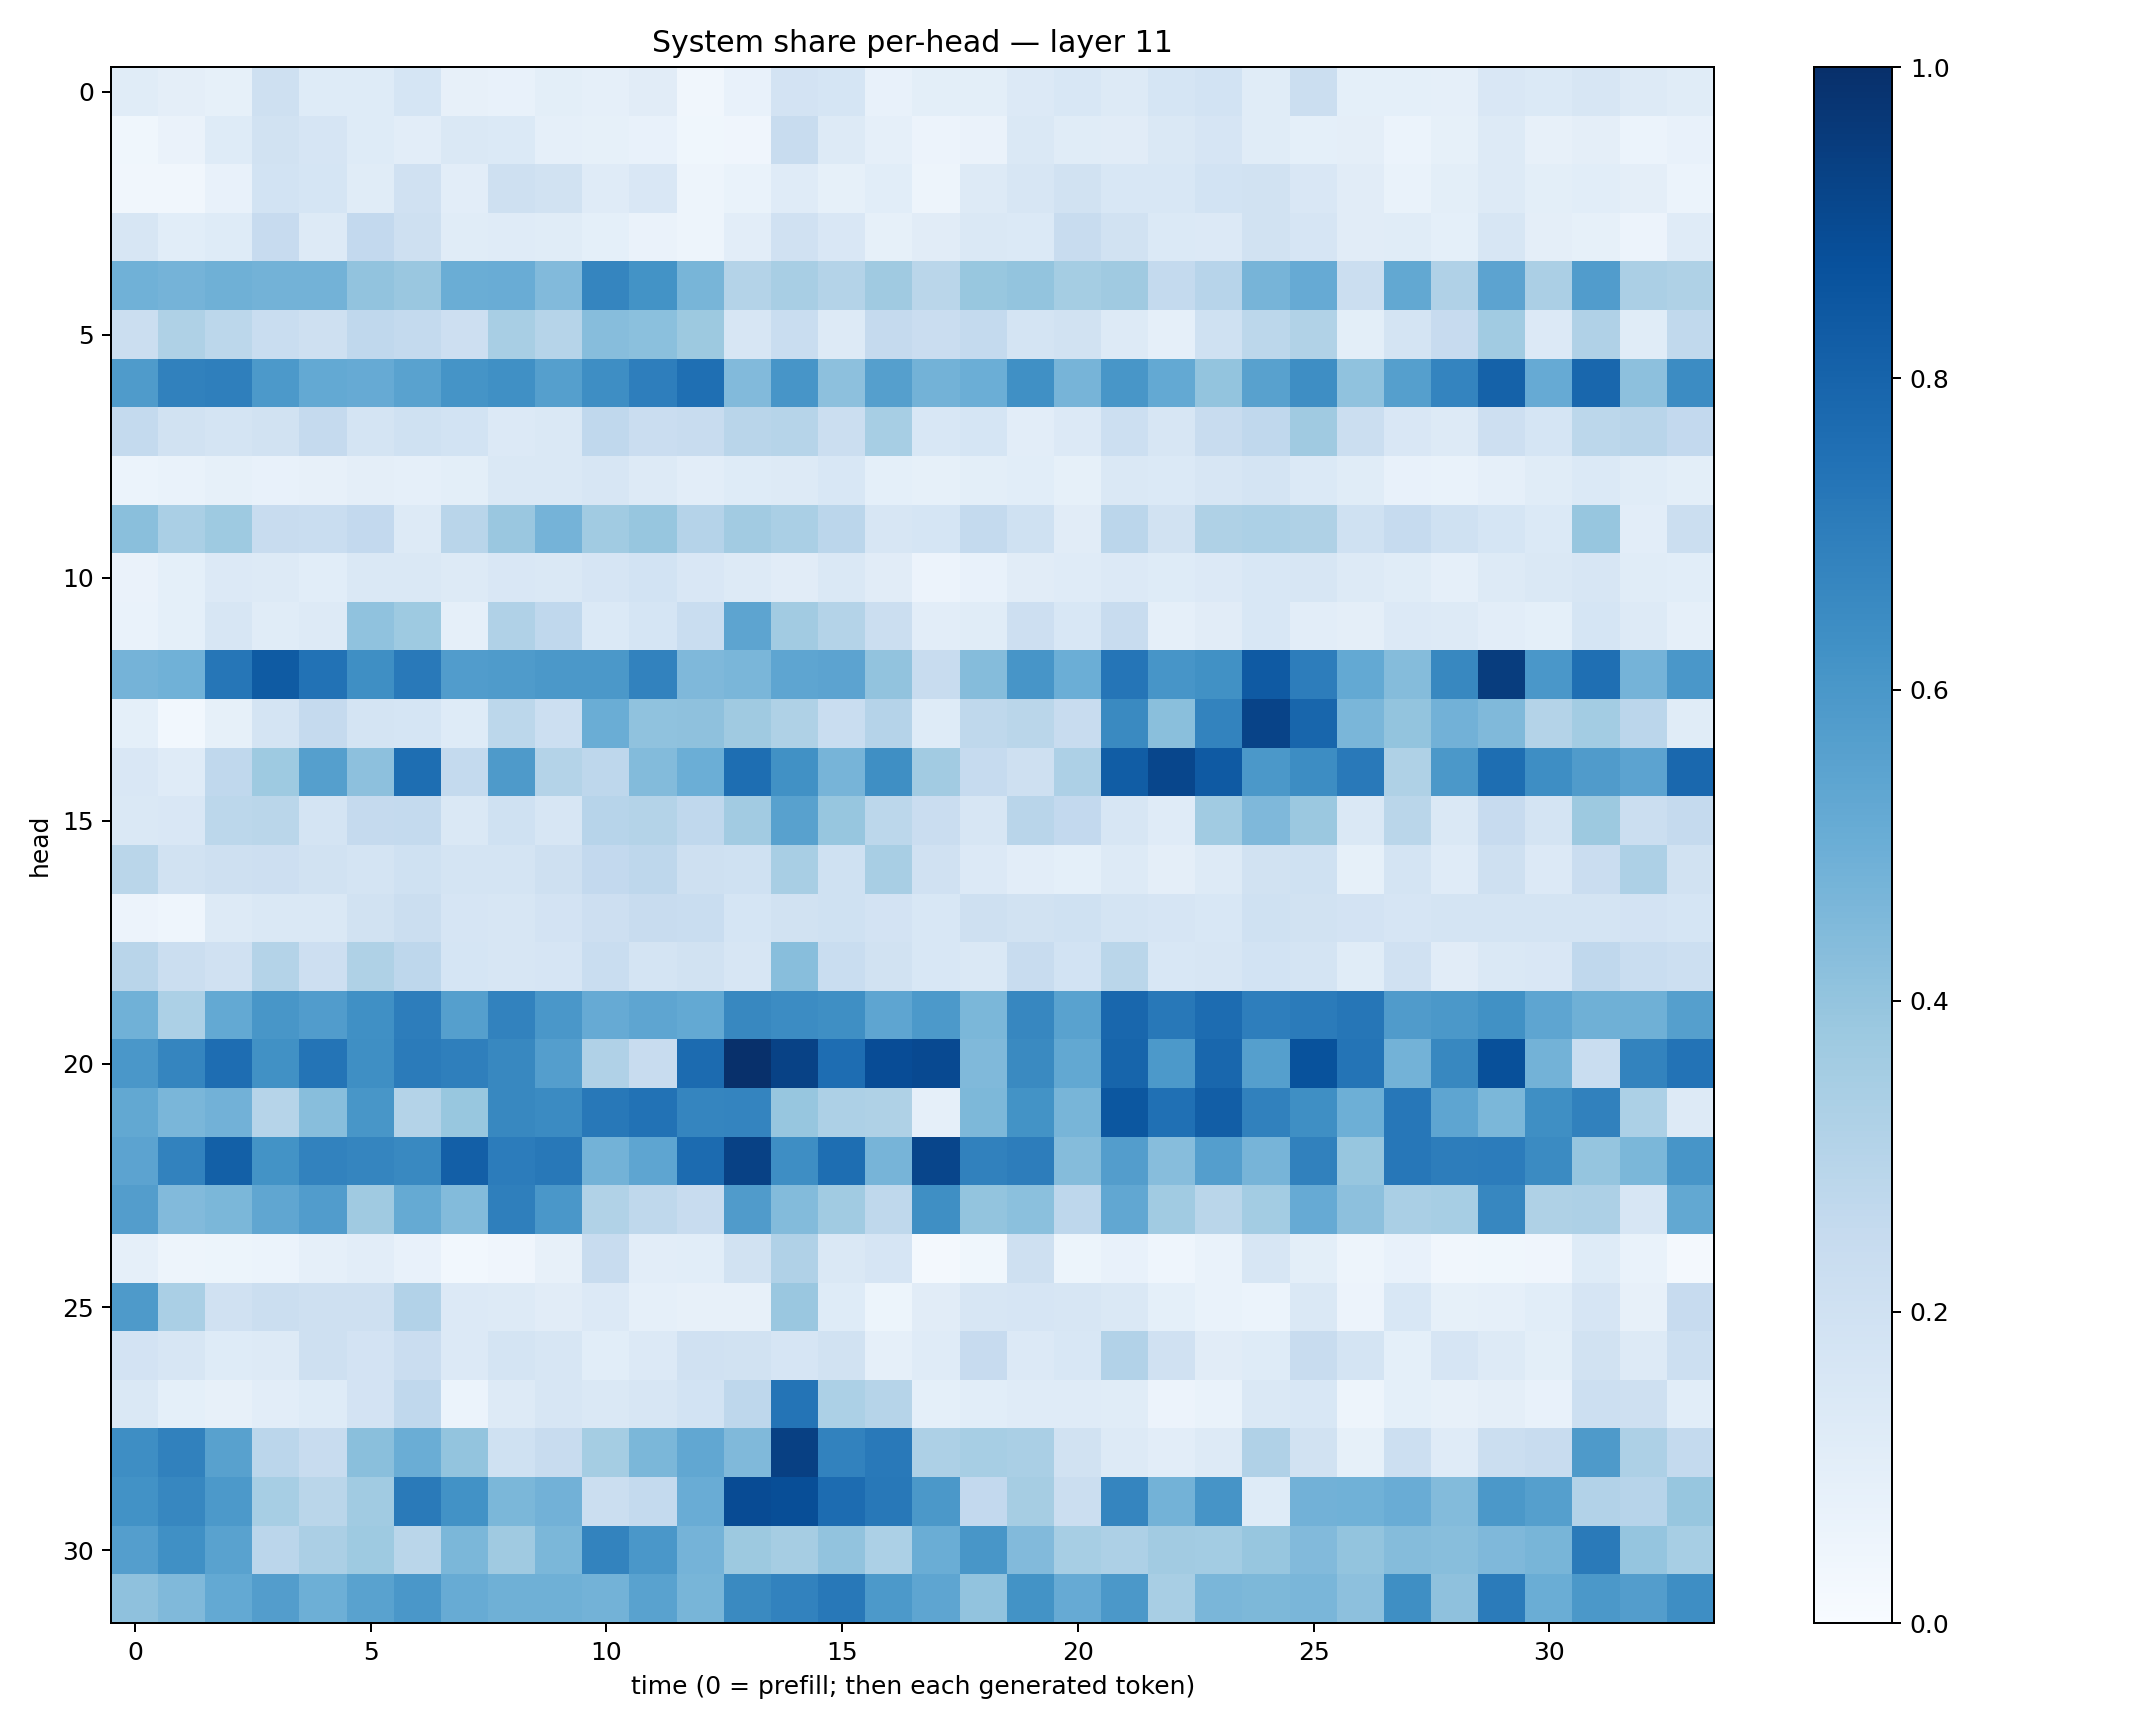

Source data for this figure (header and first rows):
0.11712946, 0.09431462, 0.08444392, 0.20348212, 0.12329894, 0.12361928, 0.1688071, 0.07865794, 0.07588364, 0.09811284, 0.08784939, 0.11260767, 0.034144904, 0.07538413, 0.1809136, 0.16896431, 0.072667606, 0.098186456, 0.09867593, 0.13474071, 0.15550274, 0.12761246, 0.16978787, 0.18378456
0.03852, 0.0643, 0.1222, 0.1939, 0.166, 0.1232, 0.1036, 0.1425, 0.1383, 0.08833, 0.08346, 0.07174, 0.03696, 0.04047, 0.2346, 0.1302, 0.086, 0.05554, 0.06622, 0.1436, 0.1145, 0.1132, 0.1412, 0.1662
0.03403, 0.03212, 0.07384, 0.1861, 0.1691, 0.1143, 0.1973, 0.1032, 0.2062, 0.1946, 0.12, 0.1495, 0.04966, 0.06682, 0.1209, 0.08381, 0.1056, 0.04991, 0.1312, 0.1585, 0.1939, 0.1555, 0.1533, 0.1836
0.1619, 0.1083, 0.1225, 0.2423, 0.1316, 0.2606, 0.2067, 0.1152, 0.1196, 0.1139, 0.09362, 0.06407, 0.04996, 0.1043, 0.1989, 0.1516, 0.08436, 0.1114, 0.1457, 0.1398, 0.24, 0.1915, 0.1382, 0.1361
0.4859, 0.4761, 0.4897, 0.4785, 0.4798, 0.4033, 0.3867, 0.5012, 0.505, 0.4434, 0.6693, 0.6194, 0.4652, 0.3059, 0.3407, 0.3056, 0.3687, 0.2878, 0.3897, 0.4019, 0.3542, 0.3692, 0.256, 0.2947
0.2241, 0.3216, 0.2791, 0.2331, 0.209, 0.2685, 0.2547, 0.2141, 0.3431, 0.2995, 0.4315, 0.4187, 0.3755, 0.1584, 0.2332, 0.1299, 0.2523, 0.2293, 0.2564, 0.1788, 0.1903, 0.1279, 0.08819, 0.2012
0.5841, 0.6844, 0.6942, 0.5922, 0.5218, 0.5131, 0.5537, 0.615, 0.6326, 0.5655, 0.637, 0.697, 0.7564, 0.4438, 0.6093, 0.4143, 0.5643, 0.48, 0.4976, 0.629, 0.4696, 0.603, 0.5231, 0.3987
0.2544, 0.1952, 0.1756, 0.194, 0.2537, 0.1751, 0.2002, 0.186, 0.1356, 0.1467, 0.2669, 0.2291, 0.236, 0.2903, 0.299, 0.2232, 0.3458, 0.1533, 0.17, 0.1022, 0.1359, 0.2178, 0.1594, 0.2418
0.06174, 0.06803, 0.08285, 0.07621, 0.08116, 0.09753, 0.08945, 0.1009, 0.1426, 0.1418, 0.1595, 0.1309, 0.1042, 0.1229, 0.1325, 0.1538, 0.09162, 0.08296, 0.1015, 0.1065, 0.08478, 0.1444, 0.1378, 0.1594
0.4233, 0.3391, 0.372, 0.2394, 0.2317, 0.2602, 0.1288, 0.2893, 0.3849, 0.4728, 0.3656, 0.3943, 0.3009, 0.3617, 0.3398, 0.282, 0.1621, 0.1716, 0.2563, 0.1992, 0.1113, 0.2817, 0.1908, 0.3204
0.06297, 0.09037, 0.1343, 0.1274, 0.1065, 0.1458, 0.1453, 0.1255, 0.1511, 0.1427, 0.1667, 0.1845, 0.1518, 0.131, 0.1123, 0.1445, 0.1112, 0.0552, 0.07739, 0.1106, 0.1199, 0.1343, 0.1238, 0.133
0.06889, 0.0916, 0.1621, 0.1167, 0.1282, 0.4081, 0.374, 0.08693, 0.3177, 0.2658, 0.1384, 0.1686, 0.2329, 0.5398, 0.3629, 0.3072, 0.2245, 0.1049, 0.1147, 0.2123, 0.1562, 0.2361, 0.08675, 0.1106
0.475, 0.4865, 0.7278, 0.8343, 0.746, 0.6338, 0.7162, 0.5771, 0.5837, 0.5939, 0.5952, 0.6802, 0.4524, 0.4621, 0.5361, 0.5459, 0.4026, 0.2351, 0.4348, 0.6057, 0.4983, 0.732, 0.6084, 0.6259
0.09032, 0.02851, 0.08225, 0.1728, 0.2534, 0.1769, 0.1686, 0.1219, 0.2798, 0.2169, 0.5016, 0.4099, 0.4118, 0.3688, 0.3204, 0.2342, 0.3023, 0.124, 0.2715, 0.2885, 0.2406, 0.6533, 0.423, 0.6761
0.1516, 0.1194, 0.2675, 0.3735, 0.5648, 0.4143, 0.7599, 0.2575, 0.5865, 0.3056, 0.2744, 0.4409, 0.4983, 0.7616, 0.6255, 0.4699, 0.6358, 0.3595, 0.2472, 0.205, 0.3272, 0.8277, 0.9133, 0.8369
0.1449, 0.1523, 0.2807, 0.2885, 0.1731, 0.2502, 0.2539, 0.1429, 0.1996, 0.1573, 0.2934, 0.3051, 0.269, 0.3602, 0.5583, 0.3942, 0.2777, 0.2279, 0.1599, 0.2916, 0.258, 0.16, 0.1205, 0.3669
0.2856, 0.1931, 0.2053, 0.2139, 0.1883, 0.1733, 0.1995, 0.1766, 0.173, 0.2089, 0.2608, 0.2771, 0.2059, 0.2024, 0.3428, 0.1997, 0.3431, 0.1981, 0.1341, 0.1055, 0.09246, 0.1287, 0.09382, 0.1265
0.05684, 0.0439, 0.1282, 0.148, 0.1439, 0.1901, 0.223, 0.167, 0.1603, 0.1797, 0.2126, 0.2419, 0.2315, 0.1703, 0.1925, 0.2009, 0.1801, 0.1561, 0.2036, 0.1936, 0.202, 0.1729, 0.1678, 0.1551
0.2913, 0.2242, 0.1981, 0.3071, 0.214, 0.3237, 0.2761, 0.1698, 0.1583, 0.167, 0.2313, 0.1756, 0.1916, 0.1563, 0.4261, 0.2342, 0.1879, 0.1555, 0.1464, 0.2364, 0.1836, 0.2876, 0.1549, 0.1632
0.488, 0.3293, 0.521, 0.6049, 0.5763, 0.6297, 0.6996, 0.5627, 0.6812, 0.6003, 0.5121, 0.5366, 0.5226, 0.6615, 0.6471, 0.6337, 0.5376, 0.5914, 0.4597, 0.6671, 0.5519, 0.7868, 0.7202, 0.7694
0.6015, 0.6686, 0.7654, 0.6276, 0.7359, 0.6366, 0.7094, 0.6936, 0.6613, 0.5698, 0.319, 0.2418, 0.7724, 0.9984, 0.9295, 0.7654, 0.8901, 0.9002, 0.4486, 0.6538, 0.5239, 0.7946, 0.5916, 0.7881
0.5262, 0.4635, 0.4828, 0.3001, 0.4278, 0.6049, 0.3052, 0.3878, 0.6616, 0.6517, 0.7206, 0.7456, 0.669, 0.6741, 0.3942, 0.3257, 0.3241, 0.08668, 0.4542, 0.6191, 0.4665, 0.85, 0.751, 0.8203
0.543, 0.6799, 0.8131, 0.6208, 0.6829, 0.6711, 0.6577, 0.8198, 0.7031, 0.7198, 0.4781, 0.5361, 0.7729, 0.9298, 0.6394, 0.7605, 0.4691, 0.9148, 0.6868, 0.7009, 0.4341, 0.5736, 0.4315, 0.5699
0.5713, 0.444, 0.4599, 0.5342, 0.5766, 0.3709, 0.5158, 0.4413, 0.6919, 0.5977, 0.3153, 0.2722, 0.2414, 0.5783, 0.4399, 0.3635, 0.2701, 0.6362, 0.4006, 0.4194, 0.2742, 0.5281, 0.3664, 0.2856
0.08888, 0.04964, 0.05151, 0.06147, 0.08613, 0.1021, 0.07485, 0.03031, 0.04162, 0.08116, 0.2371, 0.1034, 0.1083, 0.1905, 0.3191, 0.1477, 0.1643, 0.01586, 0.03792, 0.2051, 0.05296, 0.07098, 0.04619, 0.06812
0.5887, 0.3389, 0.1982, 0.226, 0.2068, 0.2062, 0.3086, 0.1361, 0.1304, 0.1122, 0.1346, 0.08873, 0.08138, 0.08147, 0.3854, 0.1238, 0.05344, 0.1126, 0.1625, 0.1658, 0.1564, 0.1426, 0.09239, 0.0672
0.1802, 0.1565, 0.1236, 0.1271, 0.2067, 0.1817, 0.2293, 0.1345, 0.1788, 0.1628, 0.1089, 0.135, 0.1958, 0.1941, 0.1671, 0.1895, 0.08858, 0.1181, 0.2457, 0.1355, 0.1555, 0.3099, 0.1982, 0.1128
0.141, 0.09261, 0.08131, 0.1032, 0.124, 0.181, 0.2681, 0.05932, 0.1275, 0.1565, 0.1473, 0.1568, 0.1843, 0.2754, 0.7372, 0.3291, 0.2981, 0.09131, 0.1087, 0.1186, 0.1197, 0.1136, 0.05826, 0.06683
0.6376, 0.6859, 0.5567, 0.2844, 0.2399, 0.4226, 0.5011, 0.3994, 0.203, 0.2359, 0.3519, 0.4607, 0.5303, 0.4462, 0.9374, 0.6808, 0.7157, 0.3256, 0.3462, 0.3372, 0.193, 0.1299, 0.1021, 0.1308
0.6234, 0.6662, 0.5922, 0.3449, 0.2878, 0.3661, 0.7126, 0.6223, 0.4575, 0.481, 0.2265, 0.2569, 0.5078, 0.894, 0.8848, 0.7669, 0.7225, 0.594, 0.2591, 0.3494, 0.2207, 0.6692, 0.4766, 0.6103
0.57, 0.6324, 0.5519, 0.285, 0.3341, 0.3718, 0.2873, 0.4593, 0.3685, 0.4593, 0.6782, 0.6011, 0.4751, 0.3769, 0.3502, 0.4029, 0.3296, 0.5029, 0.6033, 0.4418, 0.3446, 0.3267, 0.3608, 0.3579
0.4133, 0.4461, 0.5203, 0.5713, 0.4932, 0.5524, 0.598, 0.5099, 0.4922, 0.4892, 0.4796, 0.5518, 0.4671, 0.6548, 0.6828, 0.7216, 0.5919, 0.5374, 0.405, 0.6181, 0.5133, 0.5962, 0.3429, 0.4635
